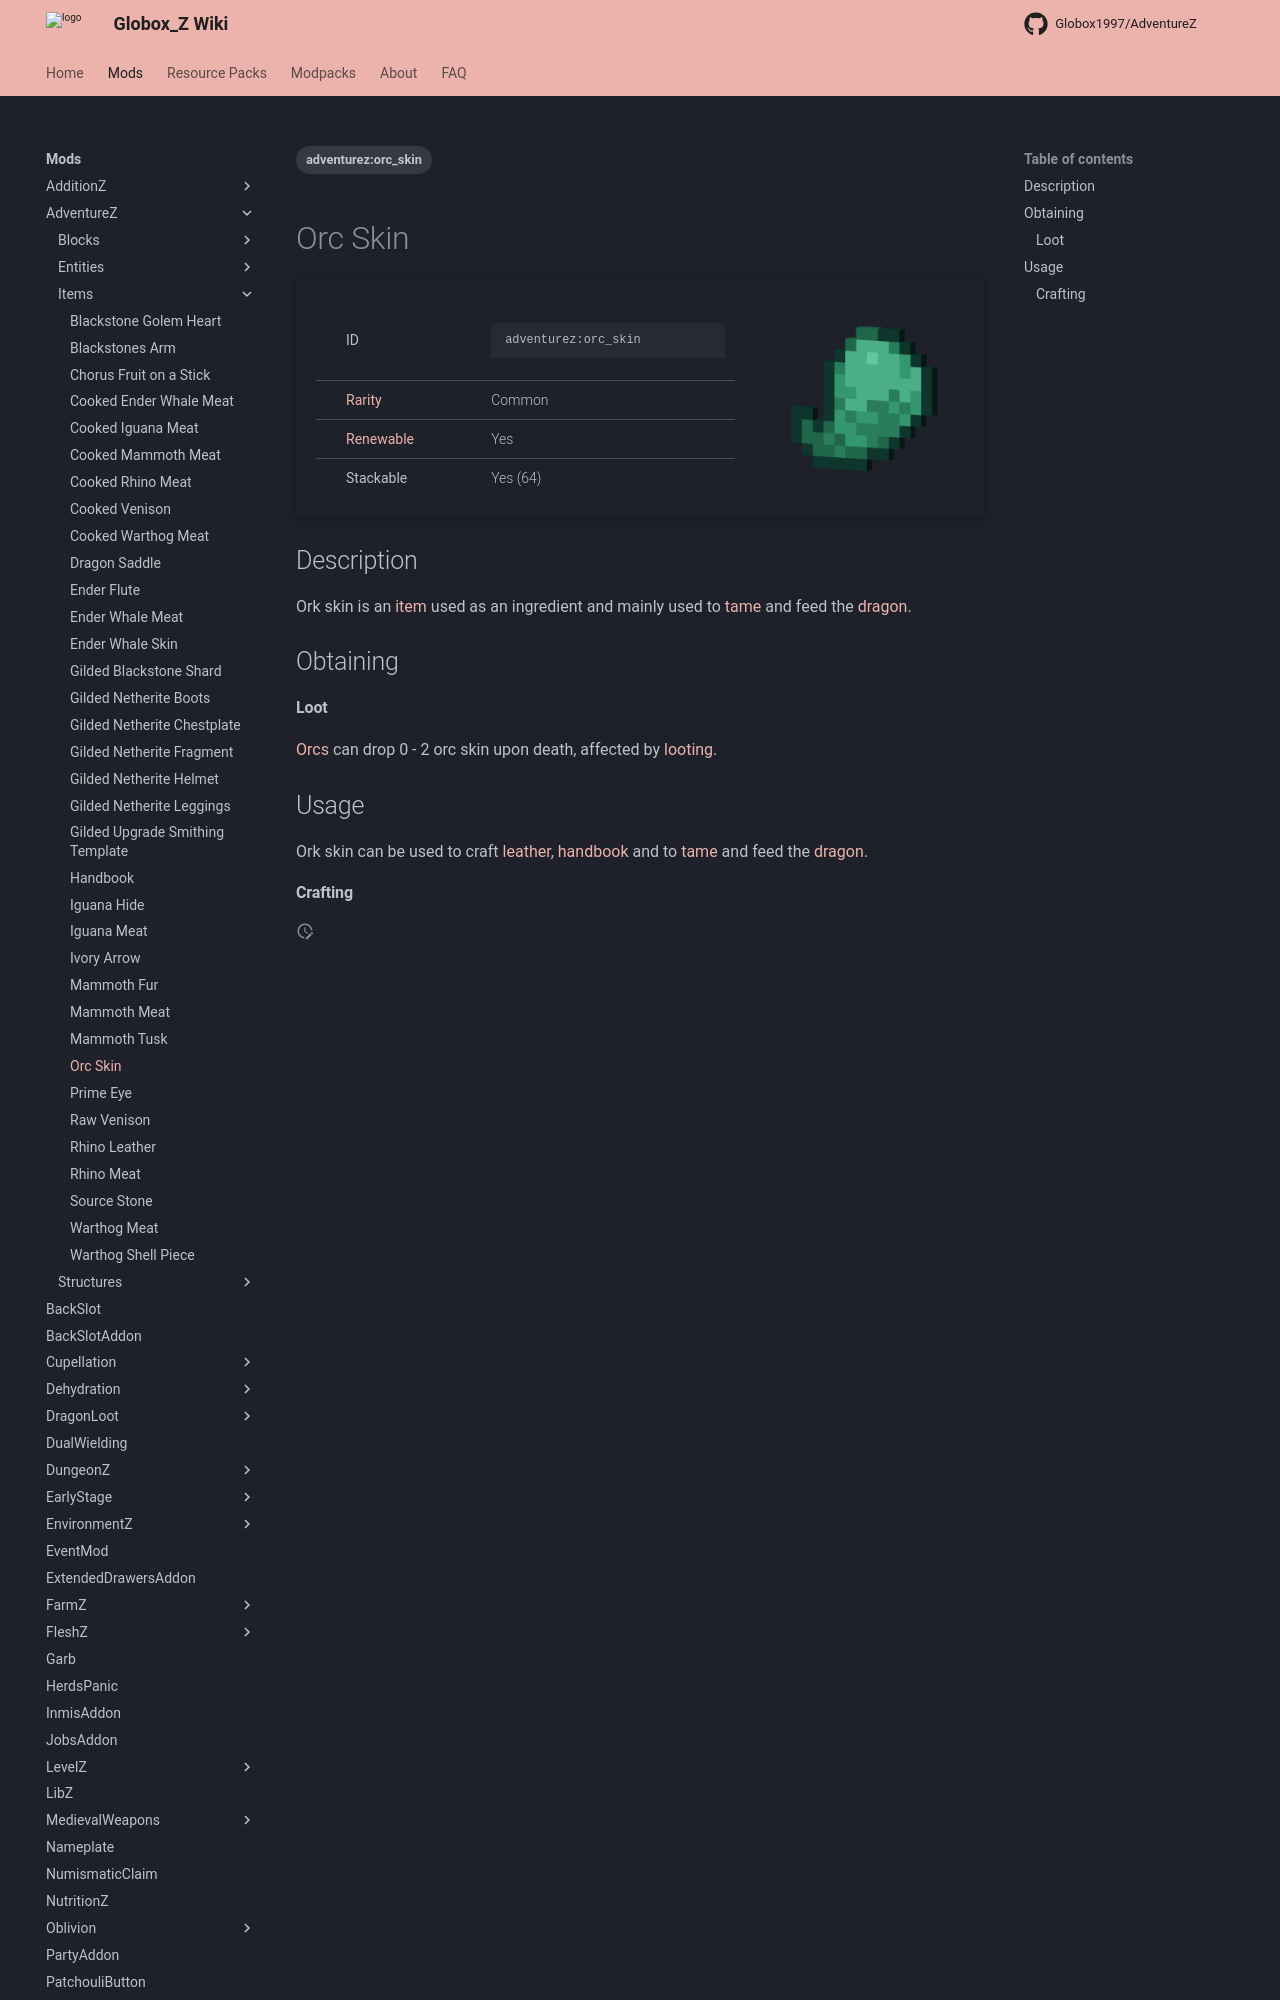

repository: Globox1997/wiki · page: mods/AdventureZ/Items/Orc_Skin/index.html · generator: mkdocs

---
title: Orc Skin
project: adventurez
summary: adventurez item orc skin
tags:
    - adventurez:orc_skin
---
# Orc Skin
<div class="main_table">
<div class="left_main_table">
<table class="left_table">
    <tbody>
        <tr>
            <td class="first-column">ID</td>
            <td class="second-column">
            ```
            adventurez:orc_skin
            ```
            </td>
        </tr>
        <tr id="linear-top">
            <td class="first-column"><a href="https://minecraft.wiki/w/Rarity" target="_blank">Rarity</a></td>
            <td class="second-column">Common</td>
        </tr>
        <tr id="linear-top">
            <td class="first-column"><a href="https://minecraft.wiki/w/Renewable_resource" target="_blank">Renewable</a></td>
            <td class="second-column">Yes</td>
        </tr>
        <tr id="linear-top">
            <td class="first-column">Stackable</td>
            <td class="second-column">Yes (64)</td>
        </tr>
    </tbody>
</table>
</div>
    <img src="/wiki/assets/adventurez/items/orc_skin.png" loading="lazy" class="right_img_table"/>
</div>

## Description
Ork skin is an [item](https://minecraft.wiki/w/Item) used as an ingredient and mainly used to [tame](https://minecraft.wiki/w/Taming) and feed the [dragon](/wiki/mods/AdventureZ/Entities/Dragon).

## Obtaining
#### Loot
[Orcs](/wiki/mods/AdventureZ/Entities/Orc) can drop 0 - 2 orc skin upon death, affected by [looting](https://minecraft.wiki/w/Looting).

## Usage
Ork skin can be used to craft [leather](https://minecraft.wiki/w/Leather), [handbook](/wiki/mods/AdventureZ/Items/Handbook) and to [tame](https://minecraft.wiki/w/Taming) and feed the [dragon](/wiki/mods/AdventureZ/Entities/Dragon).
